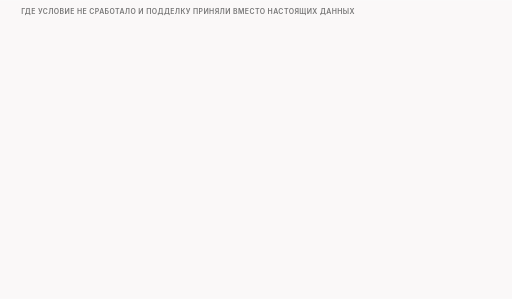
t = 0.00 s
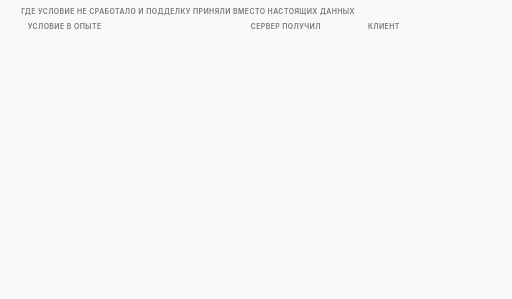
t = 1.60 s
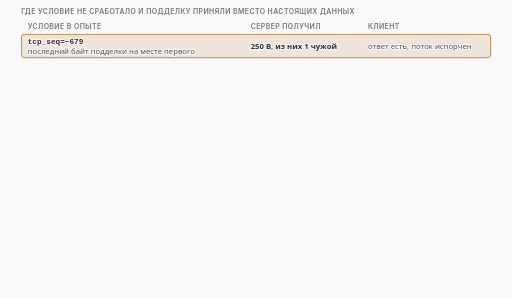
t = 3.30 s
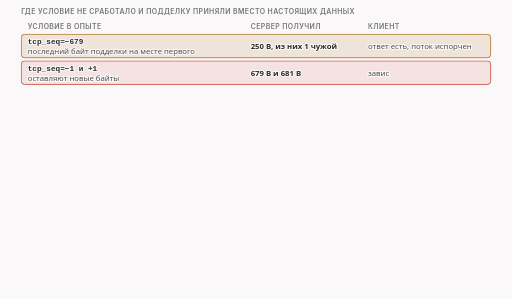
t = 5.00 s
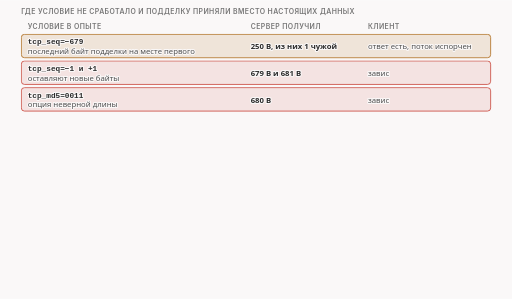
t = 6.70 s
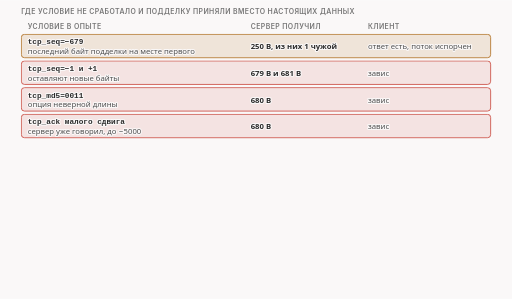
t = 8.40 s

The animated SVG that drew these frames (rendered in a browser with its animation timeline set to each time). Animation: 11 CSS @keyframes rules; frames cover the first 8.40 s, repeats indefinitely.

<svg xmlns="http://www.w3.org/2000/svg" class="v07-s20-where-accepted" viewBox="0 0 960 560" width="960" height="560" role="img" aria-labelledby="v07-s20-where-accepted-t v07-s20-where-accepted-d">
<title id="v07-s20-where-accepted-t">Где подделку принимают</title>
<desc id="v07-s20-where-accepted-d">Девять случаев из опытов, где условие подделки не сработало и подделка стала данными: номер, оставляющий хоть один новый байт, опция MD5 неверной длины, малый сдвиг подтверждения при сервере, который уже говорил, снятый только PSH, метка времени на единицу старее и метка из будущего, метки выключены на сервере и отказ автоподбора срока жизни без запасного числа, и почти везде сервер получил 680 байт подделки, а клиент завис.</desc>
<style>.v07-s20-where-accepted{--fg:var(--dark,#2b2b2b);--fg2:var(--darkgray,#4e4e4e);--mute:var(--gray,#767676);--line:var(--lightgray,#d4d4d4);--acc:var(--secondary,#1f7fb5);--tint:var(--highlight,rgba(178,225,255,.28));--bg:var(--light,#faf8f8);--rej:#c4372b;--rejt:rgba(196,55,43,.10);--ok:#237a4b;--okt:rgba(35,122,75,.11);--amb:#a8610a;--ambt:rgba(168,97,10,.13)}
@media (prefers-color-scheme:dark){.v07-s20-where-accepted{--fg:var(--dark,#ebebec);--fg2:var(--darkgray,#d4d4d4);--mute:var(--gray,#9a9a9a);--line:var(--lightgray,#4a474a);--acc:var(--secondary,#b2e1ff);--tint:var(--highlight,rgba(178,225,255,.14));--bg:var(--light,#161618);--rej:#ff8f80;--rejt:rgba(255,143,128,.14);--ok:#7fd9a1;--okt:rgba(127,217,161,.13);--amb:#f0b866;--ambt:rgba(240,184,102,.14)}}
.v07-s20-where-accepted .bg{fill:var(--bg)}
.v07-s20-where-accepted text{font-family:var(--bodyFont,'Source Sans 3'),system-ui,-apple-system,'Segoe UI',Roboto,sans-serif;font-size:16px;fill:var(--fg2);paint-order:stroke;stroke:var(--bg);stroke-width:4px;stroke-linejoin:round}
.v07-s20-where-accepted .tk{font-weight:600;fill:var(--fg)}
.v07-s20-where-accepted .sm{font-size:14.5px}
.v07-s20-where-accepted .m{font-family:var(--codeFont,'JetBrains Mono'),ui-monospace,'Cascadia Code',Consolas,monospace;font-size:14.5px}
.v07-s20-where-accepted .mk{font-family:var(--codeFont,'JetBrains Mono'),ui-monospace,'Cascadia Code',Consolas,monospace;font-size:14.5px;font-weight:600;fill:var(--fg)}
.v07-s20-where-accepted .hx{font-family:var(--codeFont,'JetBrains Mono'),ui-monospace,'Cascadia Code',Consolas,monospace;font-size:14px;font-weight:600;fill:var(--fg);stroke:none}
.v07-s20-where-accepted .ix{font-family:var(--codeFont,'JetBrains Mono'),ui-monospace,'Cascadia Code',Consolas,monospace;font-size:13px;fill:var(--mute);stroke:none}
.v07-s20-where-accepted .ml{font-family:var(--codeFont,'JetBrains Mono'),ui-monospace,'Cascadia Code',Consolas,monospace;font-size:17px;font-weight:600;fill:var(--fg)}
.v07-s20-where-accepted .cap{font-family:var(--headerFont,Inter),system-ui,-apple-system,'Segoe UI',Roboto,sans-serif;font-size:13px;font-weight:600;letter-spacing:.06em;text-transform:uppercase;fill:var(--mute)}
.v07-s20-where-accepted .mu{fill:var(--mute)}.v07-s20-where-accepted .fg{fill:var(--fg)}.v07-s20-where-accepted .acc{fill:var(--acc)}.v07-s20-where-accepted .rej{fill:var(--rej)}.v07-s20-where-accepted .ok{fill:var(--ok)}.v07-s20-where-accepted .amb{fill:var(--amb)}
.v07-s20-where-accepted .c{text-anchor:middle}.v07-s20-where-accepted .r{text-anchor:end}.v07-s20-where-accepted .ns{stroke:none}
.v07-s20-where-accepted .bx{fill:var(--bg);stroke:var(--line);stroke-width:1.4}
.v07-s20-where-accepted .bxs{fill:var(--bg);stroke:var(--mute);stroke-width:1.4}
.v07-s20-where-accepted .bxa{fill:var(--tint);stroke:var(--acc);stroke-width:1.4}
.v07-s20-where-accepted .bxr{fill:var(--rejt);stroke:var(--rej);stroke-width:1.4}
.v07-s20-where-accepted .bxo{fill:var(--okt);stroke:var(--ok);stroke-width:1.4}
.v07-s20-where-accepted .bxb{fill:var(--ambt);stroke:var(--amb);stroke-width:1.4}
.v07-s20-where-accepted .pl{fill:var(--bg);stroke:var(--fg);stroke-width:1.6}
.v07-s20-where-accepted .fs{fill:var(--mute);fill-opacity:.22;stroke:none}
.v07-s20-where-accepted .bxn{fill:none;stroke:var(--fg);stroke-width:2}
.v07-s20-where-accepted .bxrd{fill:none;stroke:var(--rej);stroke-width:2.4;stroke-dasharray:6 4}
.v07-s20-where-accepted .bxd{fill:none;stroke:var(--mute);stroke-width:1.3;stroke-dasharray:5 4}
.v07-s20-where-accepted .fa{fill:var(--tint);stroke:none}.v07-s20-where-accepted .fr{fill:var(--rejt);stroke:none}.v07-s20-where-accepted .fb{fill:var(--ambt);stroke:none}.v07-s20-where-accepted .fo{fill:var(--okt);stroke:none}
.v07-s20-where-accepted .lm{fill:none;stroke:var(--mute);stroke-width:1.4}
.v07-s20-where-accepted .lmd{fill:none;stroke:var(--mute);stroke-width:1.4;stroke-dasharray:5 4}
.v07-s20-where-accepted .la{fill:none;stroke:var(--acc);stroke-width:2}
.v07-s20-where-accepted .lf{fill:none;stroke:var(--fg2);stroke-width:2}
.v07-s20-where-accepted .lr{fill:none;stroke:var(--rej);stroke-width:2.4}
.v07-s20-where-accepted .lcut{fill:none;stroke:var(--rej);stroke-width:1.8;stroke-dasharray:6 4}
.v07-s20-where-accepted .lb{fill:none;stroke:var(--amb);stroke-width:2}
.v07-s20-where-accepted .lo{fill:none;stroke:var(--ok);stroke-width:2.4}
.v07-s20-where-accepted .hf{fill:var(--fg2)}.v07-s20-where-accepted .ha{fill:var(--acc)}.v07-s20-where-accepted .hr{fill:var(--rej)}.v07-s20-where-accepted .hm{fill:var(--mute)}.v07-s20-where-accepted .hb{fill:var(--amb)}
.v07-s20-where-accepted .fun{fill:var(--tint);stroke:var(--acc);stroke-width:1;stroke-opacity:.55}
.v07-s20-where-accepted .a{animation-duration:40s;animation-timing-function:cubic-bezier(.3,.6,.25,1);animation-iteration-count:infinite;animation-fill-mode:both}
@media (prefers-reduced-motion:reduce){.v07-s20-where-accepted .a{animation:none}.v07-s20-where-accepted .tr{display:none}}.v07-s20-where-accepted .bn{font-size:36px;font-weight:700;fill:var(--fg);stroke:none}.v07-s20-where-accepted .lg{font-size:19px;font-weight:600;fill:var(--fg)}.v07-s20-where-accepted .mn{font-family:var(--codeFont,'JetBrains Mono'),ui-monospace,'Cascadia Code',Consolas,monospace;font-size:13px}.v07-s20-where-accepted .fl{fill:var(--bg);stroke:none}.v07-s20-where-accepted .bxw{fill:var(--bg);stroke:var(--amb);stroke-width:1.4;stroke-dasharray:5 4}@keyframes v07-s20-where-accepted-k1{0.0%{opacity:0;transform:translate(0px,-6px)}1.5%{opacity:0;transform:translate(0px,-6px)}3.5%{opacity:1;transform:translate(0px,0px)}95.75%{opacity:1;transform:translate(0px,0px)}97.25%{opacity:0;transform:translate(0px,-6px)}100%{opacity:0;transform:translate(0px,-6px)}}.v07-s20-where-accepted .e1{animation-name:v07-s20-where-accepted-k1}@keyframes v07-s20-where-accepted-k2{0.0%{opacity:0;transform:translate(0px,-6px)}4%{opacity:0;transform:translate(0px,-6px)}6%{opacity:1;transform:translate(0px,0px)}95.75%{opacity:1;transform:translate(0px,0px)}97.25%{opacity:0;transform:translate(0px,-6px)}100%{opacity:0;transform:translate(0px,-6px)}}.v07-s20-where-accepted .e2{animation-name:v07-s20-where-accepted-k2}@keyframes v07-s20-where-accepted-k3{0.0%{opacity:0;transform:translate(0px,-6px)}9%{opacity:0;transform:translate(0px,-6px)}11%{opacity:1;transform:translate(0px,0px)}95.75%{opacity:1;transform:translate(0px,0px)}97.25%{opacity:0;transform:translate(0px,-6px)}100%{opacity:0;transform:translate(0px,-6px)}}.v07-s20-where-accepted .e3{animation-name:v07-s20-where-accepted-k3}@keyframes v07-s20-where-accepted-k4{0.0%{opacity:0;transform:translate(0px,-6px)}14%{opacity:0;transform:translate(0px,-6px)}16%{opacity:1;transform:translate(0px,0px)}95.75%{opacity:1;transform:translate(0px,0px)}97.25%{opacity:0;transform:translate(0px,-6px)}100%{opacity:0;transform:translate(0px,-6px)}}.v07-s20-where-accepted .e4{animation-name:v07-s20-where-accepted-k4}@keyframes v07-s20-where-accepted-k5{0.0%{opacity:0;transform:translate(0px,-6px)}19%{opacity:0;transform:translate(0px,-6px)}21%{opacity:1;transform:translate(0px,0px)}95.75%{opacity:1;transform:translate(0px,0px)}97.25%{opacity:0;transform:translate(0px,-6px)}100%{opacity:0;transform:translate(0px,-6px)}}.v07-s20-where-accepted .e5{animation-name:v07-s20-where-accepted-k5}@keyframes v07-s20-where-accepted-k6{0.0%{opacity:0;transform:translate(0px,-6px)}24%{opacity:0;transform:translate(0px,-6px)}26%{opacity:1;transform:translate(0px,0px)}95.75%{opacity:1;transform:translate(0px,0px)}97.25%{opacity:0;transform:translate(0px,-6px)}100%{opacity:0;transform:translate(0px,-6px)}}.v07-s20-where-accepted .e6{animation-name:v07-s20-where-accepted-k6}@keyframes v07-s20-where-accepted-k7{0.0%{opacity:0;transform:translate(0px,-6px)}29%{opacity:0;transform:translate(0px,-6px)}31%{opacity:1;transform:translate(0px,0px)}95.75%{opacity:1;transform:translate(0px,0px)}97.25%{opacity:0;transform:translate(0px,-6px)}100%{opacity:0;transform:translate(0px,-6px)}}.v07-s20-where-accepted .e7{animation-name:v07-s20-where-accepted-k7}@keyframes v07-s20-where-accepted-k8{0.0%{opacity:0;transform:translate(0px,-6px)}34%{opacity:0;transform:translate(0px,-6px)}36%{opacity:1;transform:translate(0px,0px)}95.75%{opacity:1;transform:translate(0px,0px)}97.25%{opacity:0;transform:translate(0px,-6px)}100%{opacity:0;transform:translate(0px,-6px)}}.v07-s20-where-accepted .e8{animation-name:v07-s20-where-accepted-k8}@keyframes v07-s20-where-accepted-k9{0.0%{opacity:0;transform:translate(0px,-6px)}39%{opacity:0;transform:translate(0px,-6px)}41%{opacity:1;transform:translate(0px,0px)}95.75%{opacity:1;transform:translate(0px,0px)}97.25%{opacity:0;transform:translate(0px,-6px)}100%{opacity:0;transform:translate(0px,-6px)}}.v07-s20-where-accepted .e9{animation-name:v07-s20-where-accepted-k9}@keyframes v07-s20-where-accepted-k10{0.0%{opacity:0;transform:translate(0px,-6px)}44%{opacity:0;transform:translate(0px,-6px)}46%{opacity:1;transform:translate(0px,0px)}95.75%{opacity:1;transform:translate(0px,0px)}97.25%{opacity:0;transform:translate(0px,-6px)}100%{opacity:0;transform:translate(0px,-6px)}}.v07-s20-where-accepted .e10{animation-name:v07-s20-where-accepted-k10}@keyframes v07-s20-where-accepted-k11{0.0%{opacity:0;transform:translate(0px,-6px)}53.75%{opacity:0;transform:translate(0px,-6px)}55.75%{opacity:1;transform:translate(0px,0px)}95.75%{opacity:1;transform:translate(0px,0px)}97.25%{opacity:0;transform:translate(0px,-6px)}100%{opacity:0;transform:translate(0px,-6px)}}.v07-s20-where-accepted .e11{animation-name:v07-s20-where-accepted-k11}</style>
<rect class="bg" x="0" y="0" width="960" height="560"/>
<g><text class="cap" x="40" y="26">где условие не сработало и подделку приняли вместо настоящих данных</text></g>
<g class="a e1"><text class="cap" x="52" y="54">условие в опыте</text><text class="cap" x="470" y="54">сервер получил</text><text class="cap" x="690" y="54">клиент</text></g>
<g class="a e2"><rect class="bxb" x="40" y="64" width="880" height="44" rx="6"/><text class="mk" x="52" y="83">tcp_seq=−679</text><text class="sm" x="52" y="101">последний байт подделки на месте первого</text><text class="tk sm" x="470" y="92">250 B, из них 1 чужой</text><text class="sm" x="690" y="92">ответ есть, поток испорчен</text></g>
<g class="a e3"><rect class="bxr" x="40" y="114" width="880" height="44" rx="6"/><text class="mk" x="52" y="133">tcp_seq=−1 и +1</text><text class="sm" x="52" y="151">оставляют новые байты</text><text class="tk sm" x="470" y="142">679 B и 681 B</text><text class="sm" x="690" y="142">завис</text></g>
<g class="a e4"><rect class="bxr" x="40" y="164" width="880" height="44" rx="6"/><text class="mk" x="52" y="183">tcp_md5=0011</text><text class="sm" x="52" y="201">опция неверной длины</text><text class="tk sm" x="470" y="192">680 B</text><text class="sm" x="690" y="192">завис</text></g>
<g class="a e5"><rect class="bxr" x="40" y="214" width="880" height="44" rx="6"/><text class="mk" x="52" y="233">tcp_ack малого сдвига</text><text class="sm" x="52" y="251">сервер уже говорил, до −5000</text><text class="tk sm" x="470" y="242">680 B</text><text class="sm" x="690" y="242">завис</text></g>
<g class="a e6"><rect class="bxr" x="40" y="264" width="880" height="44" rx="6"/><text class="mk" x="52" y="283">tcp_flags_unset=psh</text><text class="sm" x="52" y="301">снят только PSH, ACK на месте</text><text class="tk sm" x="470" y="292">680 B</text><text class="sm" x="690" y="292">завис</text></g>
<g class="a e7"><rect class="bxr" x="40" y="314" width="880" height="44" rx="6"/><text class="mk" x="52" y="333">tcp_ts=−1</text><text class="sm" x="52" y="351">метка на единицу старее</text><text class="tk sm" x="470" y="342">680 B</text><text class="sm" x="690" y="342">завис</text></g>
<g class="a e8"><rect class="bxr" x="40" y="364" width="880" height="44" rx="6"/><text class="mk" x="52" y="383">tcp_ts=+600000</text><text class="sm" x="52" y="401">метка из будущего; PAWSEstab=7</text><text class="tk sm" x="470" y="392">680 B</text><text class="sm" x="690" y="392">завис</text></g>
<g class="a e9"><rect class="bxr" x="40" y="414" width="880" height="44" rx="6"/><text class="mk" x="52" y="433">tcp_ts=−600000</text><text class="sm" x="52" y="451">метки времени выключены на сервере</text><text class="tk sm" x="470" y="442">680 B</text><text class="sm" x="690" y="442">завис</text></g>
<g class="a e10"><rect class="bxr" x="40" y="464" width="880" height="44" rx="6"/><text class="mk" x="52" y="483">ip_autottl без ip_ttl</text><text class="sm" x="52" y="501">подбор отказал, срок остался 64</text><text class="tk sm" x="470" y="492">680 B</text><text class="sm" x="690" y="492">завис</text></g>
<g class="a e11"><rect class="bxa" x="40" y="514" width="880" height="36" rx="8"/><text class="sm tk" x="52" y="537">в большинстве случаев соединение виснет; всё измерено в нашем тесте, Linux 6.18</text></g>
</svg>
